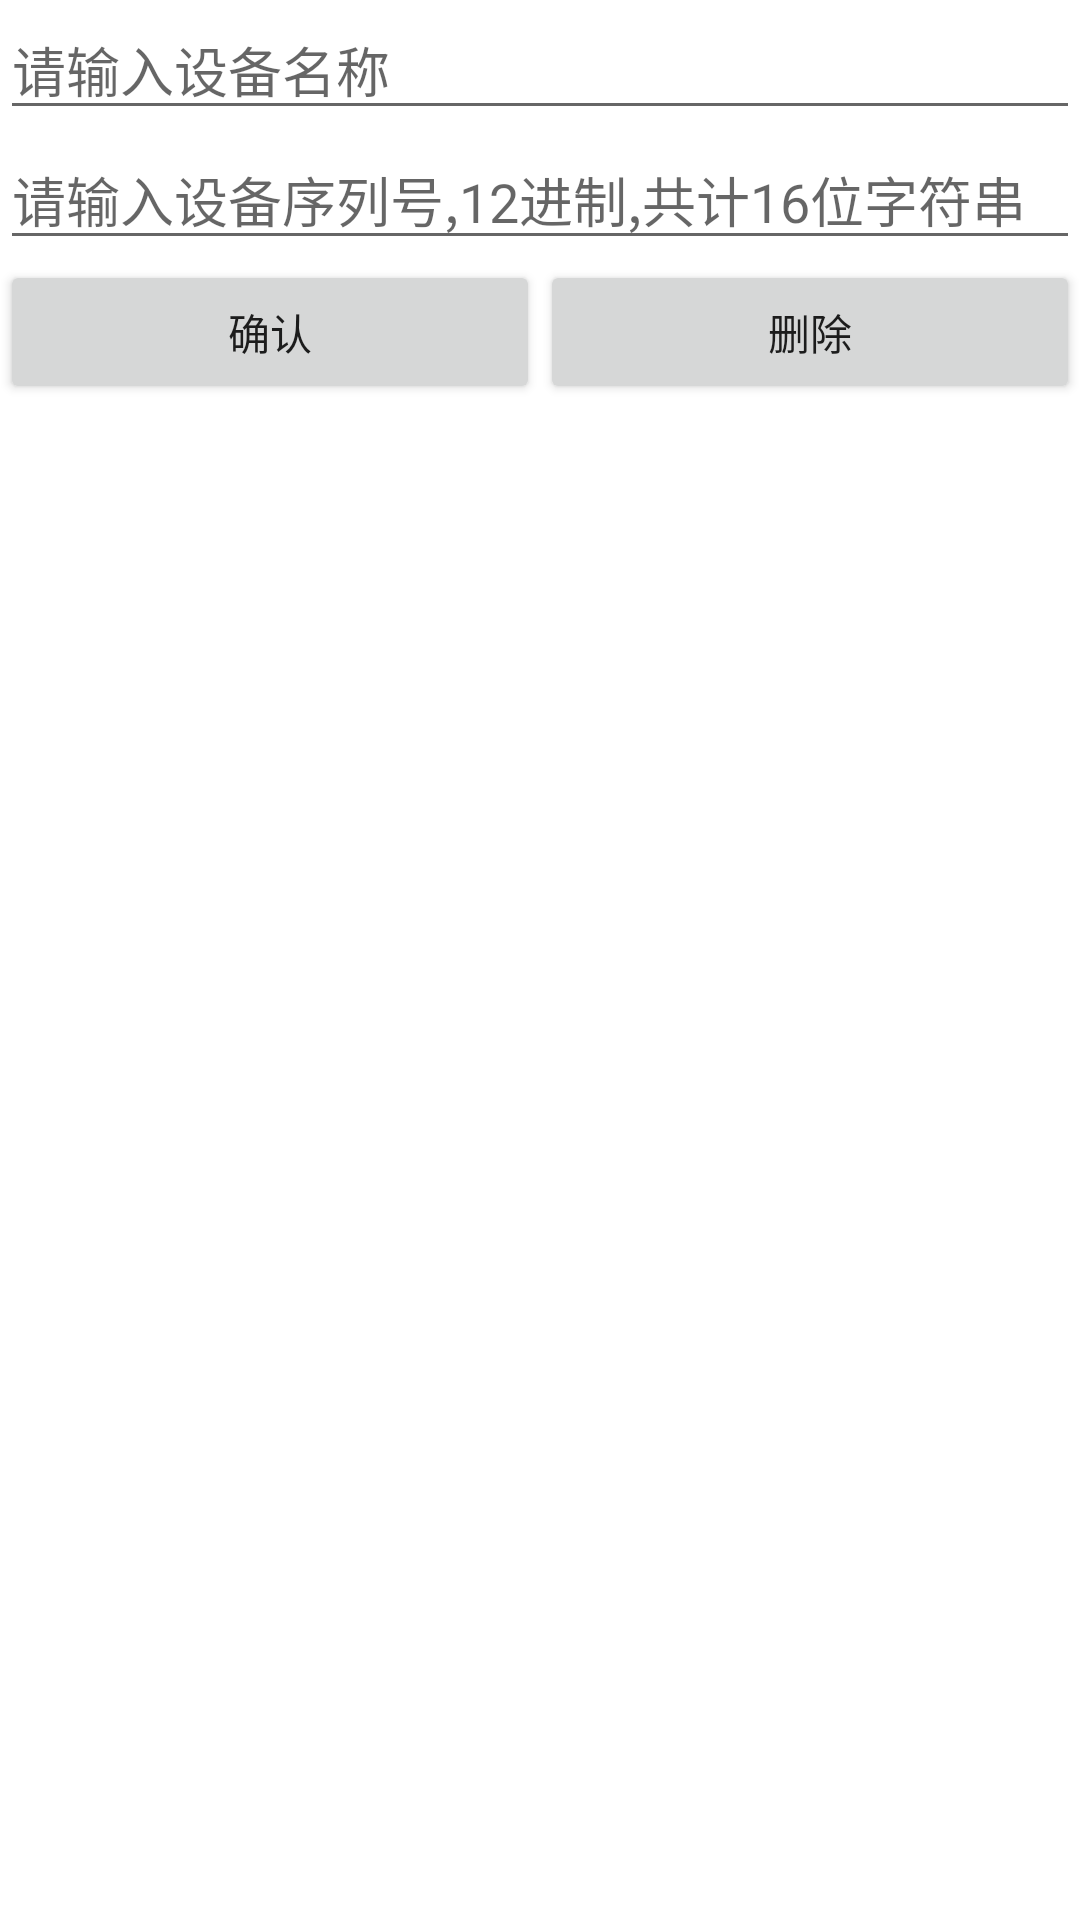

Write the Android layout XML for this screen, with the resource values it uses.
<!-- AndroidManifest.xml: application theme AppTheme -->
<!-- res/layout/dialog_add_device.xml -->
<?xml version="1.0" encoding="utf-8"?>
<LinearLayout xmlns:android="http://schemas.android.com/apk/res/android"
    android:layout_width="match_parent"
    android:layout_height="wrap_content"
    android:background="@android:color/white"
    android:orientation="vertical">

    <EditText
        android:id="@+id/et_name"
        android:layout_width="match_parent"
        android:layout_height="wrap_content"
        android:hint="请输入设备名称" />

    <EditText
        android:id="@+id/et_serial"
        android:layout_width="match_parent"
        android:layout_height="wrap_content"
        android:hint="请输入设备序列号,12进制,共计16位字符串"
        android:maxLength="16" />

    <LinearLayout
        android:layout_width="match_parent"
        android:layout_height="wrap_content"
        android:orientation="horizontal">

        <Button
            android:id="@+id/btn_confirm"
            android:layout_width="0dip"
            android:layout_height="wrap_content"
            android:layout_weight="1"
            android:text="确认" />

        <Button
            android:id="@+id/btn_delete"
            android:layout_width="0dip"
            android:layout_height="wrap_content"
            android:layout_weight="1"
            android:text="删除" />
    </LinearLayout>

</LinearLayout>
<!-- resources referenced by this layout -->
<resources>
  <style name="AppTheme" parent="Theme.AppCompat.DayNight.DarkActionBar">
          
          
          
          
      </style>
</resources>
